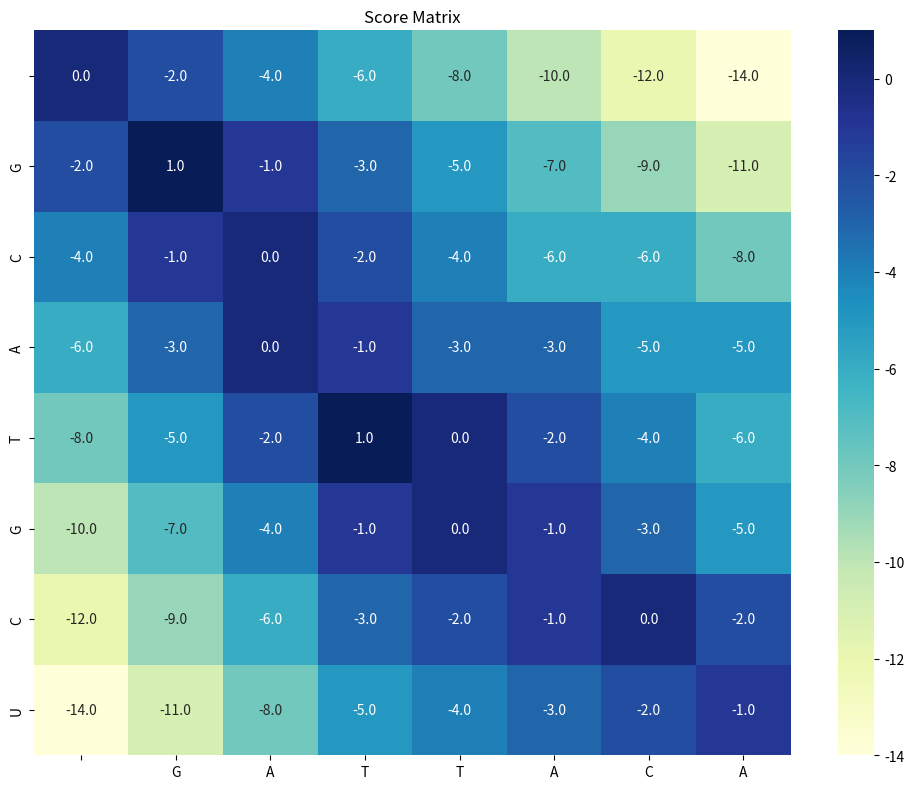
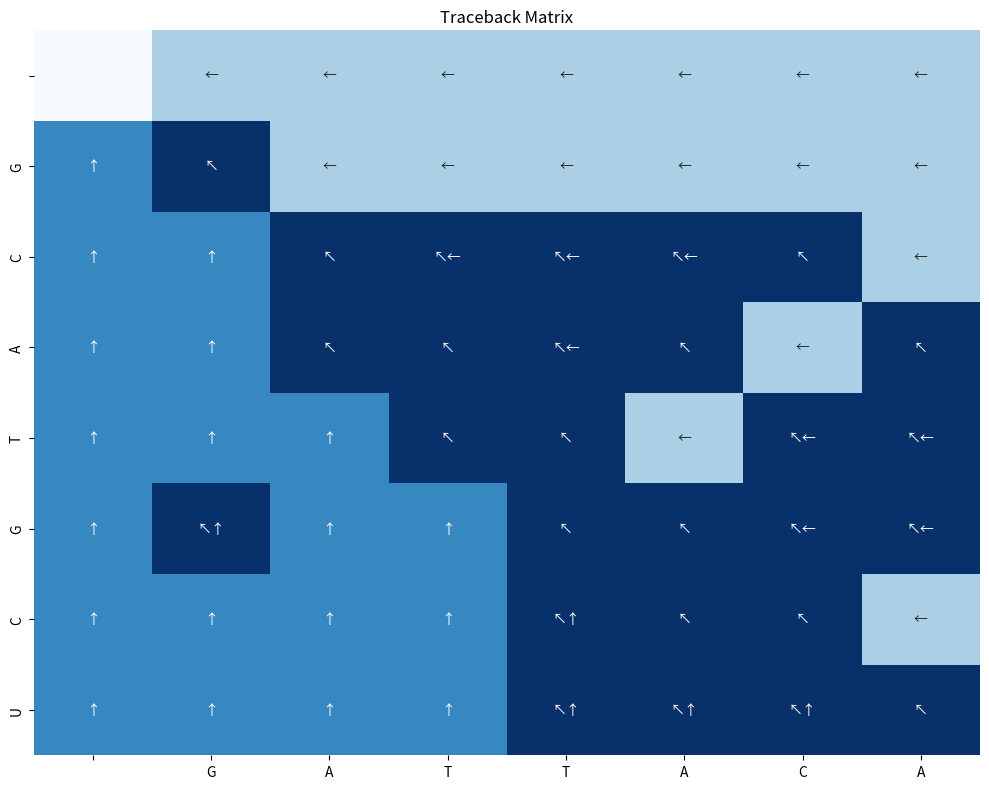

The script that saved these images, in order: (Note: this script raises an exception after producing the figures.)
import numpy as np
import matplotlib.pyplot as plt
import matplotlib.colors as mcolors
from matplotlib.patches import Patch
import seaborn as sns


class NeedlemanWunsch:
    def __init__(self, match_score=1, mismatch_penalty=-1, gap_penalty=-2):
        """
        Initialize the Needleman-Wunsch algorithm with scoring parameters.

        Parameters:
        - match_score: Score for matching characters (default: 1)
        - mismatch_penalty: Penalty for mismatched characters (default: -1)
        - gap_penalty: Penalty for introducing a gap (default: -2)
        """
        self.match_score = match_score
        self.mismatch_penalty = mismatch_penalty
        self.gap_penalty = gap_penalty
        self.score_matrix = None
        self.traceback = None

    def _initialize_matrices(self, seq1, seq2):
        """Initialize score and traceback matrices."""
        # Add 1 to lengths for the empty prefix column/row
        m, n = len(seq1) + 1, len(seq2) + 1

        # Initialize score matrix with zeros
        self.score_matrix = np.zeros((m, n))

        # Initialize traceback matrix with empty strings
        self.traceback = np.empty((m, n), dtype=object)
        for i in range(m):
            for j in range(n):
                self.traceback[i, j] = ""

        # Fill the first row and column with gap penalties
        for i in range(m):
            self.score_matrix[i, 0] = i * self.gap_penalty
            if i > 0:
                self.traceback[i, 0] = "↑"  # Up arrow for vertical movement

        for j in range(n):
            self.score_matrix[0, j] = j * self.gap_penalty
            if j > 0:
                self.traceback[0, j] = "←"  # Left arrow for horizontal movement

    def _fill_matrices(self, seq1, seq2):
        """Fill the score and traceback matrices using dynamic programming."""
        m, n = len(seq1) + 1, len(seq2) + 1

        for i in range(1, m):
            for j in range(1, n):
                # Calculate scores for three possible moves
                match = (self.match_score if seq1[i - 1] == seq2[j - 1]
                         else self.mismatch_penalty)
                diagonal = self.score_matrix[i - 1, j - 1] + match
                up = self.score_matrix[i - 1, j] + self.gap_penalty
                left = self.score_matrix[i, j - 1] + self.gap_penalty

                # Choose the best score and record the move
                self.score_matrix[i, j] = max(diagonal, up, left)

                # Record the traceback direction(s)
                tb = ""
                if diagonal == self.score_matrix[i, j]:
                    tb += "↖"  # Diagonal arrow
                if up == self.score_matrix[i, j]:
                    tb += "↑"  # Up arrow
                if left == self.score_matrix[i, j]:
                    tb += "←"  # Left arrow

                self.traceback[i, j] = tb

    def _get_alignment(self, seq1, seq2):
        """
        Perform traceback to find the optimal alignment.

        Returns:
        - aligned_seq1: First sequence with gaps inserted
        - aligned_seq2: Second sequence with gaps inserted
        - alignment_visual: Visual representation of the alignment
        """
        i, j = len(seq1), len(seq2)
        aligned_seq1, aligned_seq2 = "", ""

        while i > 0 or j > 0:
            tb = self.traceback[i, j]

            if i > 0 and j > 0 and "↖" in tb:
                # Diagonal move (match or mismatch)
                aligned_seq1 = seq1[i - 1] + aligned_seq1
                aligned_seq2 = seq2[j - 1] + aligned_seq2
                i -= 1
                j -= 1
            elif i > 0 and "↑" in tb:
                # Vertical move (gap in seq2)
                aligned_seq1 = seq1[i - 1] + aligned_seq1
                aligned_seq2 = "-" + aligned_seq2
                i -= 1
            elif j > 0 and "←" in tb:
                # Horizontal move (gap in seq1)
                aligned_seq1 = "-" + aligned_seq1
                aligned_seq2 = seq2[j - 1] + aligned_seq2
                j -= 1
            else:
                # This shouldn't happen if matrices are correctly filled
                break

        # Create a visual representation of the alignment
        alignment_visual = ""
        for i in range(len(aligned_seq1)):
            if aligned_seq1[i] == aligned_seq2[i]:
                alignment_visual += "|"  # Match
            elif aligned_seq1[i] == "-" or aligned_seq2[i] == "-":
                alignment_visual += " "  # Gap
            else:
                alignment_visual += "."  # Mismatch

        return aligned_seq1, aligned_seq2, alignment_visual

    def align(self, seq1, seq2):
        """
        Align two sequences using the Needleman-Wunsch algorithm.

        Parameters:
        - seq1: First sequence to align
        - seq2: Second sequence to align

        Returns:
        - A tuple containing (aligned_seq1, aligned_seq2, alignment_visual, score)
        """
        # Initialize matrices
        self._initialize_matrices(seq1, seq2)

        # Fill matrices using dynamic programming
        self._fill_matrices(seq1, seq2)

        # Get the alignment through traceback
        aligned_seq1, aligned_seq2, alignment_visual = self._get_alignment(seq1, seq2)

        # Return the alignment and the optimal score
        return (
            aligned_seq1,
            aligned_seq2,
            alignment_visual,
            self.score_matrix[len(seq1), len(seq2)]
        )

    def visualize_matrix(self, seq1, seq2, title="Score Matrix"):
        """Visualize the score matrix as a heatmap."""
        if self.score_matrix is None:
            raise ValueError("Run align() first to generate the score matrix.")

        plt.figure(figsize=(10, 8))

        # Create labels with sequence characters
        row_labels = [''] + list(seq1)
        col_labels = [''] + list(seq2)

        # Create heatmap
        ax = sns.heatmap(self.score_matrix, annot=True, fmt=".1f", cmap="YlGnBu",
                         xticklabels=col_labels, yticklabels=row_labels)

        plt.title(title)
        plt.tight_layout()
        return plt

    def visualize_traceback(self, seq1, seq2):
        """Visualize the traceback matrix."""
        if self.traceback is None:
            raise ValueError("Run align() first to generate the traceback matrix.")

        m, n = len(seq1) + 1, len(seq2) + 1
        plt.figure(figsize=(10, 8))

        # Create a custom colormap for different directions
        cmap = plt.cm.get_cmap('Blues', 4)

        # Create a grid of arrows based on the traceback matrix
        arrow_grid = np.zeros((m, n))
        for i in range(m):
            for j in range(n):
                if "↖" in self.traceback[i, j]:
                    arrow_grid[i, j] = 3  # Diagonal
                elif "↑" in self.traceback[i, j]:
                    arrow_grid[i, j] = 2  # Up
                elif "←" in self.traceback[i, j]:
                    arrow_grid[i, j] = 1  # Left

        # Create labels with sequence characters
        row_labels = [''] + list(seq1)
        col_labels = [''] + list(seq2)

        # Plot heatmap
        ax = sns.heatmap(arrow_grid, cmap=cmap, xticklabels=col_labels,
                         yticklabels=row_labels, annot=self.traceback, fmt='',
                         cbar=False)

        plt.title('Traceback Matrix')
        plt.tight_layout()
        return plt

    def visualize_alignment(self, aligned_seq1, aligned_seq2, alignment_visual):
        """Visualize the sequence alignment with highlighting."""
        plt.figure(figsize=(12, 4))

        # Convert alignment to color coding
        colors = []
        for char in alignment_visual:
            if char == '|':  # Match
                colors.append('green')
            elif char == '.':  # Mismatch
                colors.append('red')
            else:  # Gap
                colors.append('grey')

        # Calculate position for text
        y_positions = [2, 1, 0]  # For seq1, alignment markers, seq2

        # Plot sequences and alignment
        for i, (seq, y) in enumerate(zip([aligned_seq1, alignment_visual, aligned_seq2], y_positions)):
            for j, (char, color) in enumerate(zip(seq, colors)):
                plt.text(j, y, char, ha='center', va='center', color='black',
                         backgroundcolor=color if i != 1 else 'white',
                         alpha=0.3 if i != 1 else 1.0, fontfamily='monospace', fontsize=15)

        # Add a legend
        legend_elements = [
            Patch(facecolor='green', alpha=0.3, label='Match'),
            Patch(facecolor='red', alpha=0.3, label='Mismatch'),
            Patch(facecolor='grey', alpha=0.3, label='Gap')
        ]
        plt.legend(handles=legend_elements, loc='upper center',
                   bbox_to_anchor=(0.5, -0.15), ncol=3)

        # Set plot properties
        plt.xlim(-1, len(aligned_seq1))
        plt.ylim(-1, 3)
        plt.axis('off')
        plt.title('Sequence Alignment Visualization')
        plt.tight_layout()
        return plt


# Example usage
def example_alignment():
    """Run an example alignment and visualize the results."""
    # Initialize the algorithm
    nw = NeedlemanWunsch(match_score=1, mismatch_penalty=-1, gap_penalty=-2)

    # Define sequences
    seq1 = "GCATGCU"
    seq2 = "GATTACA"

    print(f"Aligning sequences:\nSeq1: {seq1}\nSeq2: {seq2}\n")

    # Perform alignment
    aligned_seq1, aligned_seq2, alignment_visual, score = nw.align(seq1, seq2)

    # Print results
    print(f"Alignment score: {score}")
    print(f"Aligned Seq1: {aligned_seq1}")
    print(f"Alignment:    {alignment_visual}")
    print(f"Aligned Seq2: {aligned_seq2}")

    # Visualize the score matrix
    nw.visualize_matrix(seq1, seq2)
    plt.savefig('score_matrix.png')

    # Visualize the traceback matrix
    nw.visualize_traceback(seq1, seq2)
    plt.savefig('traceback_matrix.png')

    # Visualize the alignment
    nw.visualize_alignment(aligned_seq1, aligned_seq2, alignment_visual)
    plt.savefig('alignment_visualization.png')

    plt.show()


def align_custom_sequences():
    """Allow user to input custom sequences for alignment."""
    print("\n--- Custom Sequence Alignment ---")
    seq1 = input("Enter first sequence: ").upper()
    seq2 = input("Enter second sequence: ").upper()

    # Validate input - only allow valid nucleotides or amino acids
    valid_chars = set("ACDEFGHIKLMNPQRSTVWY")  # Amino acids
    if not all(c in valid_chars for c in seq1 + seq2):
        valid_chars = set("ACGTU")  # Nucleotides
        if not all(c in valid_chars for c in seq1 + seq2):
            print("Invalid characters in sequences. Please use valid nucleotides or amino acids.")
            return

    # Get scoring parameters
    try:
        match = int(input("Enter match score (default 1): ") or "1")
        mismatch = int(input("Enter mismatch penalty (default -1): ") or "-1")
        gap = int(input("Enter gap penalty (default -2): ") or "-2")
    except ValueError:
        print("Invalid input for scoring parameters. Using defaults.")
        match, mismatch, gap = 1, -1, -2

    # Initialize and run the algorithm
    nw = NeedlemanWunsch(match_score=match, mismatch_penalty=mismatch, gap_penalty=gap)
    aligned_seq1, aligned_seq2, alignment_visual, score = nw.align(seq1, seq2)

    # Print results
    print(f"\nAlignment score: {score}")
    print(f"Aligned Seq1: {aligned_seq1}")
    print(f"Alignment:    {alignment_visual}")
    print(f"Aligned Seq2: {aligned_seq2}")

    # Visualize the alignment
    nw.visualize_matrix(seq1, seq2)
    plt.savefig('custom_score_matrix.png')

    nw.visualize_traceback(seq1, seq2)
    plt.savefig('custom_traceback_matrix.png')

    nw.visualize_alignment(aligned_seq1, aligned_seq2, alignment_visual)
    plt.savefig('custom_alignment_visualization.png')

    plt.show()


if __name__ == "__main__":
    print("Needleman-Wunsch Global Sequence Alignment")
    print("------------------------------------------")

    # Run the example alignment
    example_alignment()

    # Ask if user wants to try custom sequences
    if input("\nDo you want to try custom sequences? (y/n): ").lower().startswith('y'):
        align_custom_sequences()

    print("\nThank you for using the Needleman-Wunsch alignment tool!")